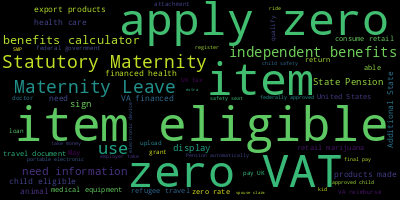

Data behind this chart, as committed beside it:
, 0
?, 261
I, 192
this, 154
Can, 135
to, 79
item, 77
eligible, 52
Is, 52
get, 46
Do, 41
my, 38
for, 38
VAT, 36
apply, 36
zero, 36
the, 30
need, 29
Statutory, 28
Leave, 28
Maternity, 28
use, 26
from, 24
independent, 22
Should, 22
benefits, 22
calculator, 22
an, 22
a, 20
about, 20
information, 20
child, 15
have, 14
sign, 13
Pension, 13
display, 13
State, 13
travel, 12
VA-financed, 11
care, 11
health, 11
products, 10
animal, 10
export, 10
made, 10
Additional, 9
pay, 9
here, 7
return, 7
United, 7
retail, 7
equipment, 7
medical, 7
be, 7
May, 7
States, 7
consume, 7
able, 7
refugee, 7
document, 7
marijuana, 7
... 42 more rows
